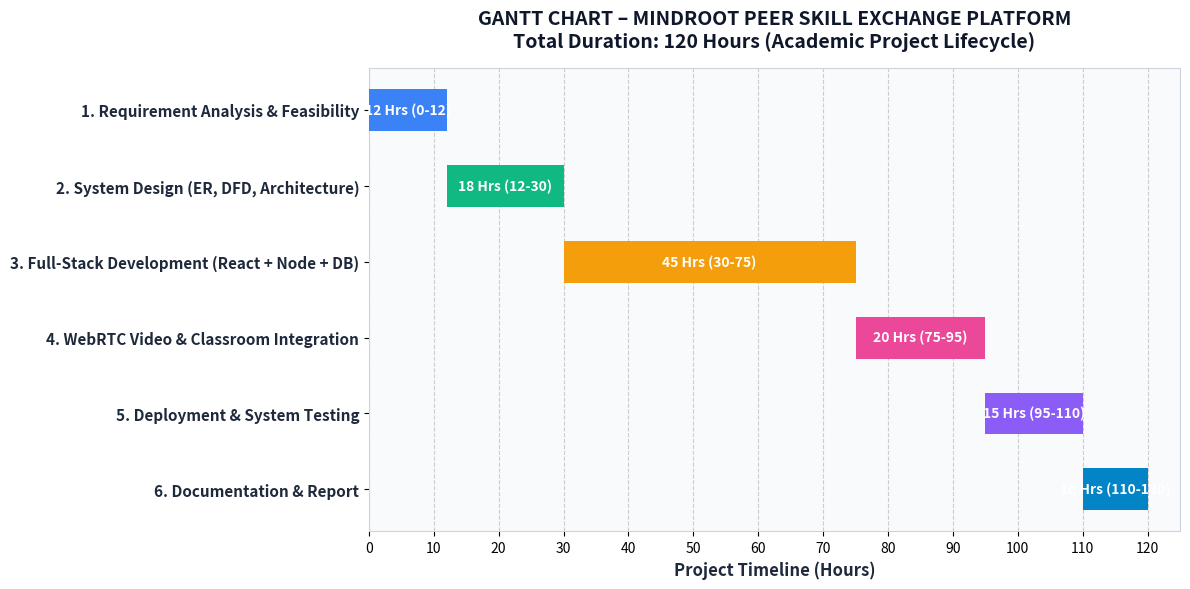

This figure's Python source: (Note: this script raises an exception after producing the figure.)
import matplotlib.pyplot as plt
import matplotlib.patches as patches
import numpy as np

# Create professional Gantt chart for Mindroot
fig, ax = plt.subplots(figsize=(12, 6), dpi=200)

phases = [
    "6. Documentation & Report",
    "5. Deployment & System Testing",
    "4. WebRTC Video & Classroom Integration",
    "3. Full-Stack Development (React + Node + DB)",
    "2. System Design (ER, DFD, Architecture)",
    "1. Requirement Analysis & Feasibility"
]

durations = [10, 15, 20, 45, 18, 12]
start_hours = [110, 95, 75, 30, 12, 0]
colors = ["#0284C7", "#8B5CF6", "#EC4899", "#F59E0B", "#10B981", "#3B82F6"]

y_positions = np.arange(len(phases))

bars = ax.barh(y_positions, durations, left=start_hours, height=0.55, align='center', color=colors, edgecolor='none', zorder=3)

# Add text labels on bars
for bar, start, dur in zip(bars, start_hours, durations):
    ax.text(start + dur / 2, bar.get_y() + bar.get_height() / 2, f"{dur} Hrs ({start}-{start+dur})",
            va='center', ha='center', color='white', fontweight='bold', fontsize=10)

ax.set_yticks(y_positions)
ax.set_yticklabels(phases, fontsize=11, fontweight='bold', color='#1E293B')
ax.set_xlabel('Project Timeline (Hours)', fontsize=12, fontweight='bold', color='#1E293B')
ax.set_xlim(0, 125)
ax.set_xticks(np.arange(0, 130, 10))

ax.set_title('GANTT CHART – MINDROOT PEER SKILL EXCHANGE PLATFORM\nTotal Duration: 120 Hours (Academic Project Lifecycle)',
             fontsize=14, fontweight='bold', color='#0F172A', pad=15)

ax.grid(axis='x', linestyle='--', alpha=0.6, zorder=1)
ax.set_facecolor('#F8FAFC')
fig.patch.set_facecolor('#FFFFFF')

for spine in ax.spines.values():
    spine.set_edgecolor('#CBD5E1')

plt.tight_layout()
plt.savefig('diagrams/gantt_chart.png', dpi=200)
print('Gantt chart generated at diagrams/gantt_chart.png')
